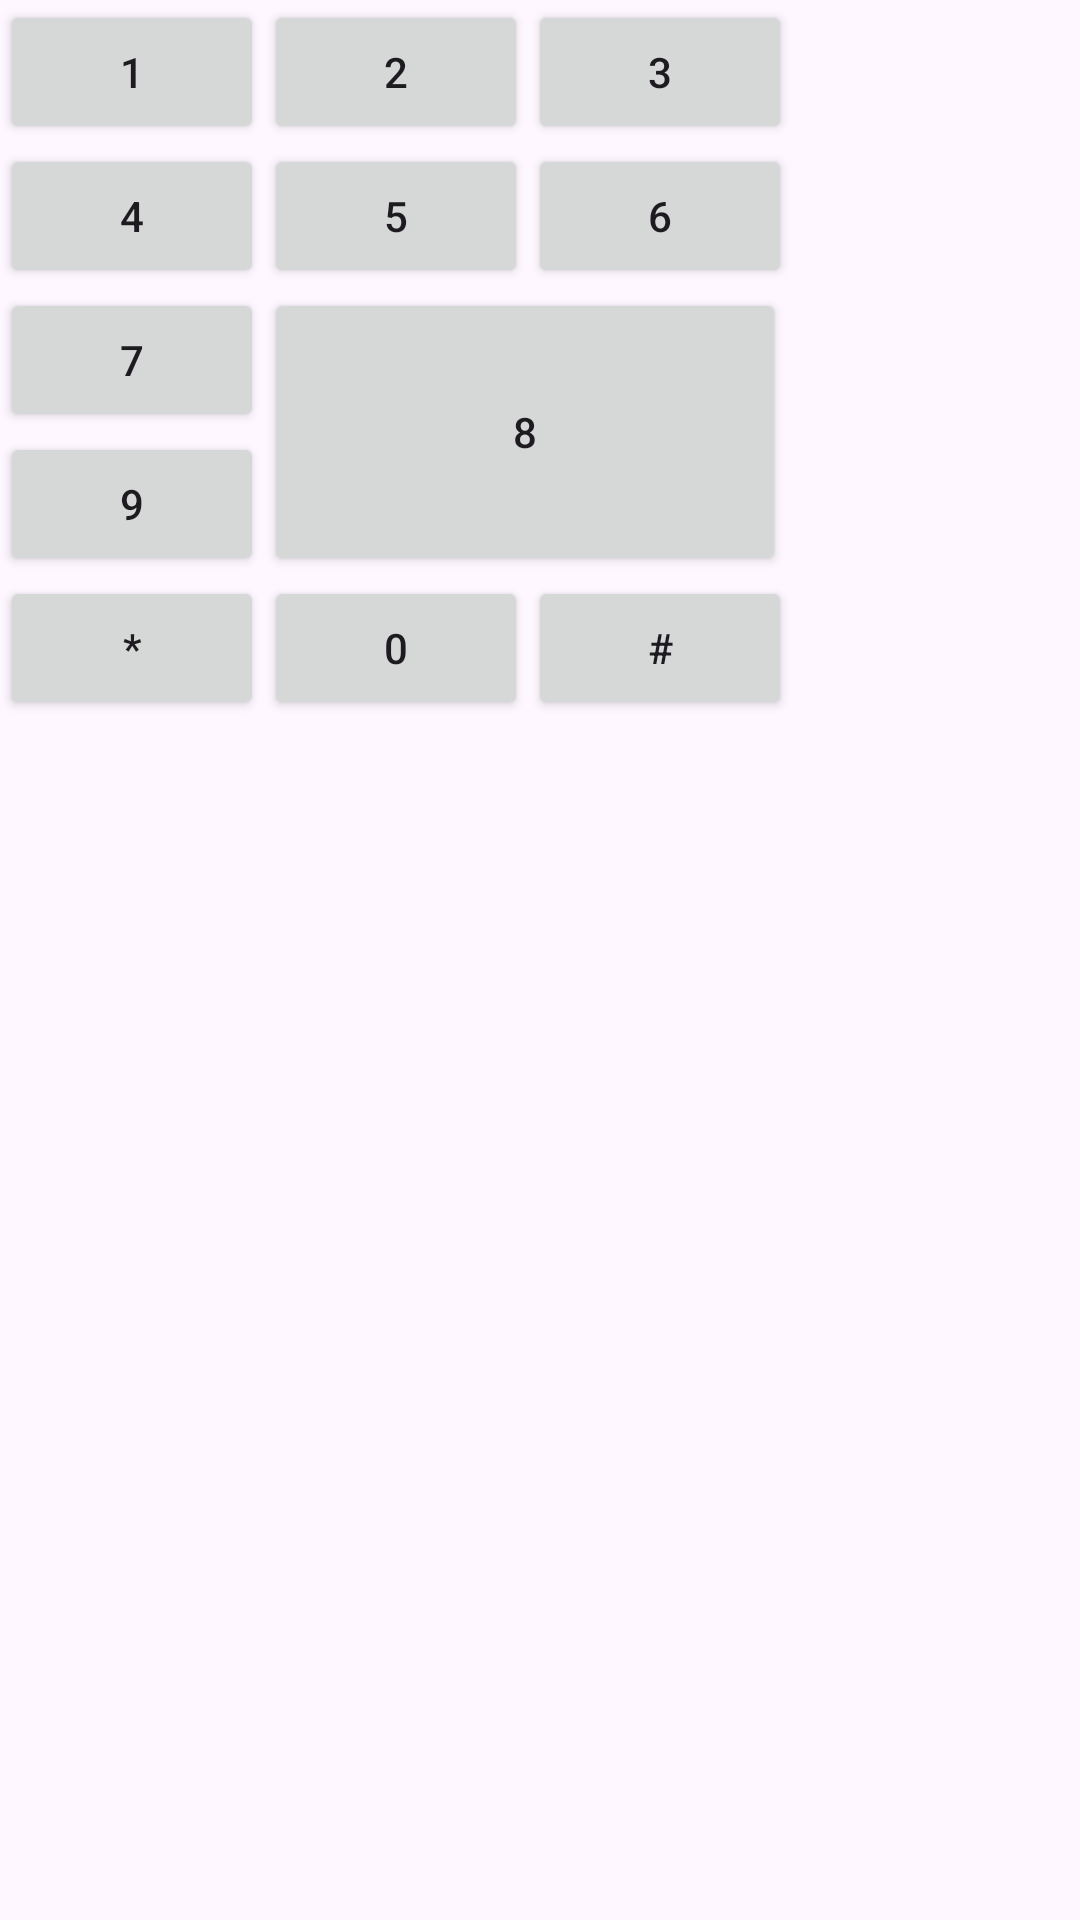

Layout XML and referenced resources for this Android screen:
<!-- AndroidManifest.xml: application theme Theme.AndroidLapTest2 -->
<!-- res/layout/activity_ch07_main_grid.xml -->
<?xml version="1.0" encoding="utf-8"?>
<androidx.constraintlayout.widget.ConstraintLayout xmlns:android="http://schemas.android.com/apk/res/android"
    xmlns:app="http://schemas.android.com/apk/res-auto"
    xmlns:tools="http://schemas.android.com/tools"
    android:id="@+id/main"
    android:layout_width="match_parent"
    android:layout_height="match_parent"
    tools:context=".ch07_layout.Ch07MainGridActivity">
    <GridLayout
        android:layout_width="match_parent"
        android:layout_height="match_parent"
        android:orientation="horizontal"
        android:columnCount="3">

        <Button android:text="1"/>
        <Button android:text="2"/>
        <Button android:text="3"/>
        <Button android:text="4"/>
        <Button android:text="5"/>

        <Button
            android:layout_width="wrap_content"
            android:text="6" />
        <Button android:text="7"/>

        <Button
            android:layout_width="174dp"
            android:layout_rowSpan="2"
            android:layout_columnSpan="2"
            android:layout_gravity="fill_vertical"
            android:text="8" />
        <Button android:text="9"/>
        <Button android:text="*"/>
        <Button android:text="0"/>
        <Button android:text="#"/>

    </GridLayout>
</androidx.constraintlayout.widget.ConstraintLayout>
<!-- resources referenced by this layout -->
<resources>
  <style name="Theme.AndroidLapTest2" parent="Base.Theme.AndroidLapTest2" />
  <style name="Base.Theme.AndroidLapTest2" parent="Theme.Material3.DayNight.NoActionBar">
          
          
      </style>
</resources>
